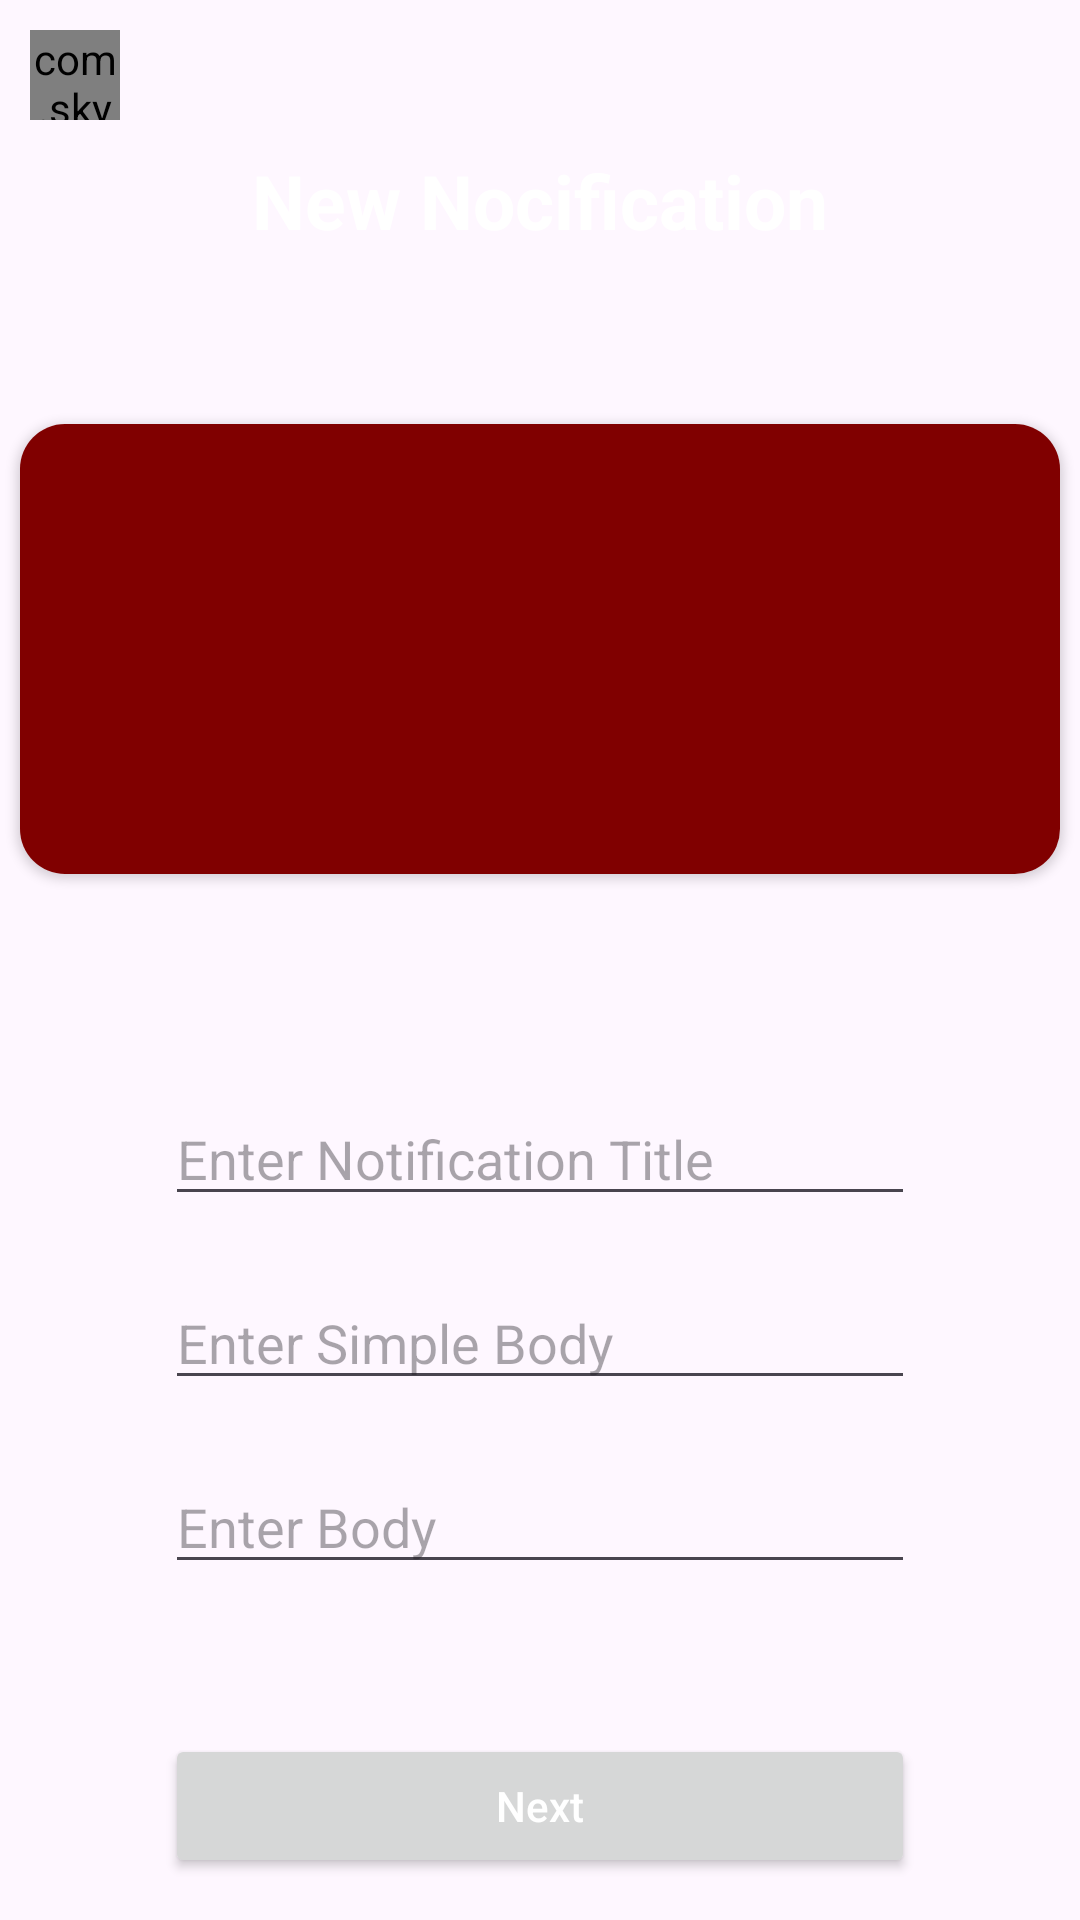

This screen was rendered from an Android layout file. Write that file and the resources it references.
<!-- AndroidManifest.xml: application theme Theme.RajarataCommunity -->
<!-- res/layout/activity_notification_add.xml -->
<?xml version="1.0" encoding="utf-8"?>
<RelativeLayout xmlns:android="http://schemas.android.com/apk/res/android"
    xmlns:app="http://schemas.android.com/apk/res-auto"
    xmlns:tools="http://schemas.android.com/tools"
    android:layout_width="match_parent"
    android:layout_height="match_parent"
    tools:context=".NotificationAddActivity">
    <View
        android:id="@+id/view3"
        android:layout_width="match_parent"
        android:layout_height="150dp"
        android:background="@drawable/header_img">

    </View>

    <com.skydoves.elasticviews.ElasticImageView
        android:id="@+id/back"
        android:layout_width="30dp"
        android:layout_height="30dp"
        android:layout_alignParentLeft="true"
        android:layout_marginStart="10dp"
        android:layout_marginTop="10dp"
        android:layout_marginEnd="10dp"
        android:layout_marginBottom="10dp"
        android:src="@drawable/round_arrow_back_ios_24" />

    <TextView
        android:id="@+id/text"
        android:layout_width="wrap_content"
        android:layout_height="wrap_content"
        android:layout_centerHorizontal="true"
        android:layout_marginTop="50dp"
        android:text="New Nocification"
        android:textColor="@color/white"
        android:textSize="25dp"
        android:textStyle="bold" />

    <LinearLayout
        android:id="@+id/getdelay"
        android:layout_width="match_parent"
        android:layout_height="wrap_content"
        android:layout_below="@id/text"
        android:layout_marginTop="50dp"
        android:orientation="vertical"
        android:visibility="visible">

        <androidx.cardview.widget.CardView
            android:layout_width="match_parent"
            android:layout_height="wrap_content"
            app:cardCornerRadius="15dp"
            app:cardUseCompatPadding="true"
            android:layout_marginBottom="15dp">

            <ImageView
                android:id="@+id/notificationImg"
                android:layout_width="match_parent"
                android:layout_height="150dp"

                android:background="@color/main"
                android:src="@drawable/round_add_24" />
        </androidx.cardview.widget.CardView>



        <EditText
            android:id="@+id/title"
            android:layout_width="250dp"
            android:layout_height="wrap_content"
            android:hint="Enter Notification Title"
            android:layout_marginTop="50dp"
            android:layout_marginBottom="20dp"
            android:layout_gravity="center"/>
        <EditText
            android:id="@+id/simpbody"
            android:layout_width="250dp"
            android:layout_height="wrap_content"
            android:hint="Enter Simple Body"
            android:layout_marginBottom="20dp"
            android:layout_gravity="center"/>
        <EditText
            android:id="@+id/body"
            android:layout_width="250dp"
            android:layout_height="wrap_content"
            android:layout_marginBottom="50dp"
            android:hint="Enter Body"
            android:layout_gravity="center"/>

        <androidx.appcompat.widget.AppCompatButton
            android:id="@+id/nextbtn"
            android:layout_width="250dp"
            android:layout_height="wrap_content"
            android:text="Next"
            android:textAllCaps="false"
            android:textColor="@color/white"

            android:layout_gravity="center"/>


    </LinearLayout>

    <LinearLayout
        android:id="@+id/getodeance"
        android:layout_width="match_parent"
        android:layout_height="wrap_content"
        android:layout_below="@id/view3"
        android:layout_marginTop="50dp"
        android:orientation="vertical"
        android:padding="20dp"
        android:visibility="gone">

        <Spinner
            android:id="@+id/year"
            android:layout_width="match_parent"
            android:layout_height="wrap_content"
            android:layout_marginBottom="40dp"
            android:spinnerMode="dropdown" />

        <Spinner
            android:id="@+id/fac"
            android:layout_width="match_parent"
            android:layout_height="wrap_content"
            android:layout_marginBottom="40dp"
            android:spinnerMode="dropdown" />

        <Spinner
            android:id="@+id/event"
            android:layout_width="match_parent"
            android:layout_height="wrap_content"
            android:layout_marginBottom="50dp"
            android:spinnerMode="dropdown" />

        <androidx.appcompat.widget.AppCompatButton
            android:id="@+id/sendbtn"
            android:layout_width="250dp"
            android:layout_height="wrap_content"
            android:layout_gravity="center"
            android:text="Send"
            android:textAllCaps="false"
            android:textColor="@color/white"
             />

    </LinearLayout>

</RelativeLayout>
<!-- resources referenced by this layout -->
<resources>
  <color name="main">#800000</color>
  <color name="white">#FFFFFFFF</color>
  <style name="Theme.RajarataCommunity" parent="Base.Theme.RajarataCommunity" />
  <style name="Base.Theme.RajarataCommunity" parent="Theme.Material3.Light.NoActionBar">
          
  
          <item name="android:statusBarColor">@color/white</item>
      </style>
</resources>
